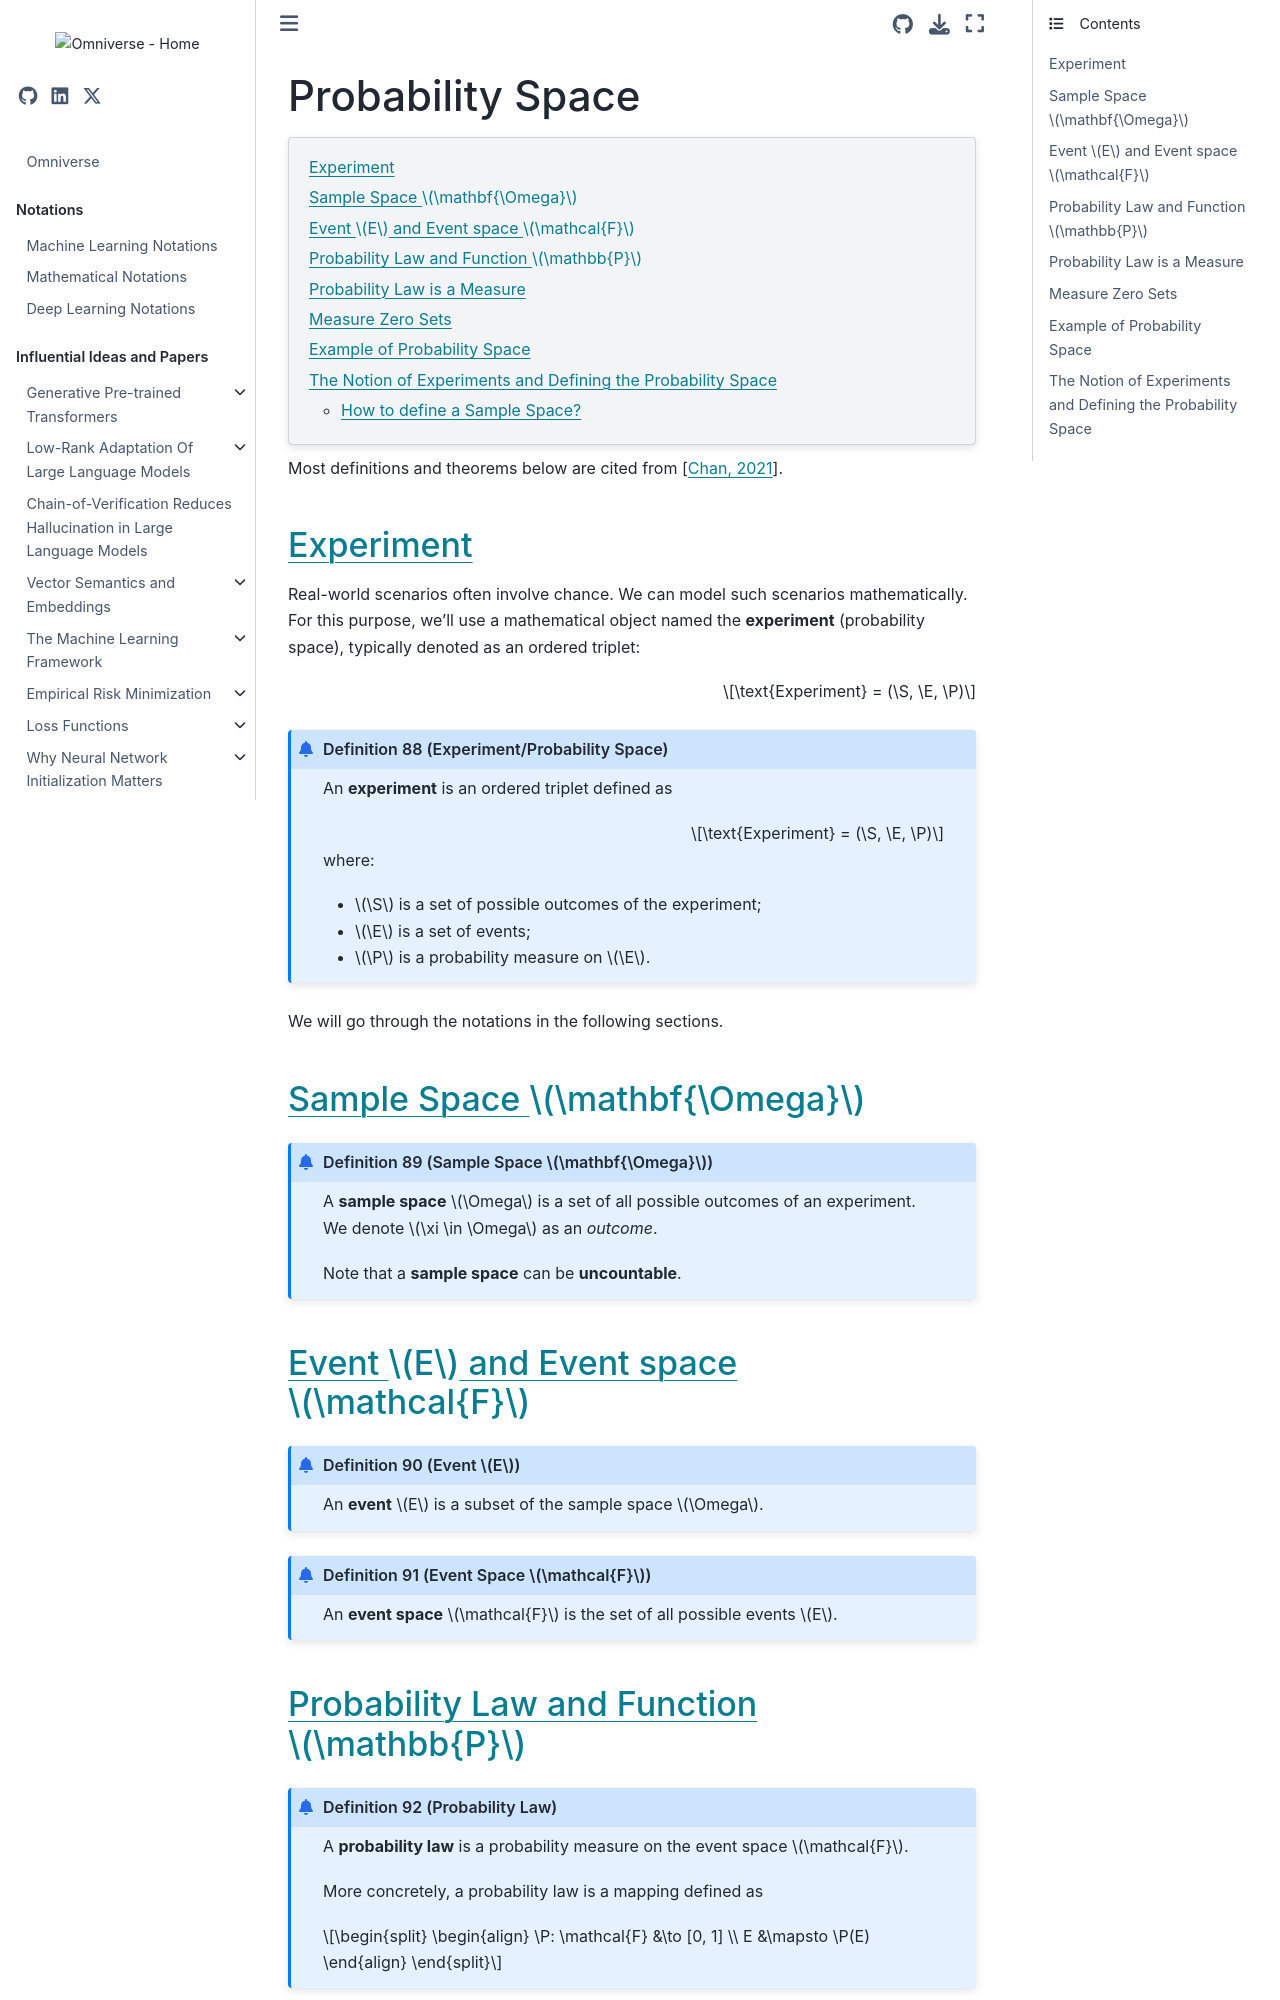

repository: gao-hongnan/omniverse · page: probability_theory/02_probability/0202_probability_space.html · generator: jekyll

# Probability Space

```{contents}
:local:
```

Most definitions and theorems below are cited from {cite}`chan_2021`.

## Experiment

Real-world scenarios often involve chance. We can model such scenarios
mathematically. For this purpose, we\'ll use a mathematical object named the
**experiment** (probability space), typically denoted as an ordered triplet:

$$\text{Experiment} = (\S, \E, \P)$$

```{prf:definition} Experiment/Probability Space
:label: experiment

An **experiment** is an ordered triplet defined as

$$\text{Experiment} = (\S, \E, \P)$$

where:

- $\S$ is a set of possible outcomes of the experiment;
- $\E$ is a set of events;
- $\P$ is a probability measure on $\E$.
```

We will go through the notations in the following sections.

## Sample Space $\mathbf{\Omega}$

```{prf:definition} Sample Space $\mathbf{\Omega}$
:label: sample_space

A **sample space** $\Omega$ is a set of all possible outcomes of an experiment.
We denote $\xi \in \Omega$ as an *outcome*.

Note that a **sample space** can be **uncountable**.
```

## Event $E$ and Event space $\mathcal{F}$

```{prf:definition} Event $E$
:label: event

An **event** $E$ is a subset of the sample space $\Omega$.
```

```{prf:definition} Event Space $\mathcal{F}$
:label: event_space

An **event space** $\mathcal{F}$ is the set of all possible events $E$.
```

## Probability Law and Function $\mathbb{P}$

```{prf:definition} Probability Law
:label: probability_law

A **probability law** is a probability measure on the event space $\mathcal{F}$.

More concretely, a probability law is a mapping defined as

$$
\begin{align}
    \P: \mathcal{F} &\to [0, 1] \\
    E &\mapsto \P(E)
\end{align}
$$
```

## Probability Law is a Measure

The notion of measure is important for us to understand.

See chapter 2, section 2.2.3 of {cite}`chan_2021` for more details.

## Measure Zero Sets

This definition here will be more obvious when we visit **continuous
distributions** where it does not make sense to ask the question of the
probability of a single point as it will always be zero.

```{prf:definition} Measure Zero Sets
:label: measure_zero_sets

Let $\S$ be the sampel space. A set $A \in \S$ is said to have **measure zero**
if for any $\epsilon > 0$,

- There exists a countable number of subsets $A_i \in \S$ such that
  $A = \bigcup_{i=1}^{\infty} A_i$ and
- $\sum_{i=1}^{\infty} \P\lsq A_i \rsq < \epsilon$.
```
